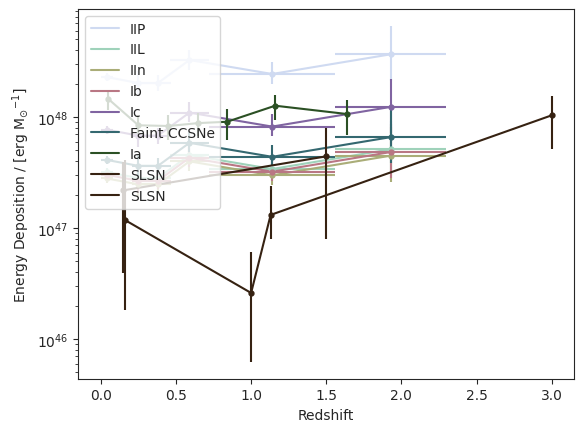

Generate this figure with matplotlib: (Note: this script raises an exception after producing the figure.)
#!/usr/bin/env python
# -*- coding: utf-8 -*-

from __future__ import division, print_function

import numpy as np

# Plotting
import matplotlib.pyplot as pl
import seaborn
seaborn.set_style('ticks')

cmap = seaborn.cubehelix_palette(8, start = 0.2, rot = 2.2)

def main():
    redshift = np.arange(0, 10, 0.001)
    phi = (0.015 * (1 + redshift)**5.0) / (((1 + redshift) / 1.5)**6.1 + 1)
    from scipy import interpolate
    f = interpolate.interp1d(redshift, phi)

    Corecollapse_z = np.array([0.04, 0.25, 0.38, 0.59, 1.14, 1.93]) # Strolger et al. 2015
    Corecollapse_ze = np.array([0.04, 0.04, 0.09, 0.13, 0.42, 0.37])
    Corecollapse_rate = np.array([0.72, 1.33, 1.81, 3.91, 3.22, 3.76])*1e-4
    Corecollapse_rate_error_high = np.array([0.06, 0.37, 0.31, 0.95, 0.93, 3.01])*1e-4
    Corecollapse_rate_error_low = np.array([0.06, 0.29, 0.28, 0.71, 0.58, 1.58])*1e-4
    SFRD = f(Corecollapse_z)

    fig, ax1 = pl.subplots()
    def plot_SN(rate, kinetic_energy, label, ax, color):
        calib = rate*kinetic_energy / SFRD
        ax.plot(Corecollapse_z, calib*Corecollapse_rate, label=label, color = color)
        ax.errorbar(Corecollapse_z, calib*Corecollapse_rate, xerr=Corecollapse_ze, yerr=[calib*Corecollapse_rate_error_low , calib*Corecollapse_rate_error_high], fmt=".", capsize=0, elinewidth=1.5, ms=7, color = color)


    rates = np.array([0.524, 0.073, 0.064, 0.069, 0.176, 0.094])
    labels = ["IIP", "IIL", "IIn", "Ib", "Ic", "Faint CCSNe"]
    KE = np.array([1e51, 1e51, 1e51, 1e51, 1e51, 1e51])

    for ii, kk in enumerate(rates):
        plot_SN(kk, KE[ii], labels[ii], ax1, cmap[ii])

    Thermonuclear_z = np.array([0.05, 0.25, 0.45, 0.65, 0.84, 1.16, 1.64]) # Cappelaro et al. 2015
    Thermonuclear_rate = np.array([0.25, 0.29, 0.44, 0.58, 0.64, 0.87, 0.63])*1e-4
    Thermonuclear_rate_error = np.array([0.05, 0.07, 0.11, 0.14, 0.20, 0.22, 0.22])*1e-4
    SFRD = f(Thermonuclear_z)
    ax1.plot(Thermonuclear_z, 1e51*Thermonuclear_rate / SFRD, label="Ia", color = cmap[-2])
    ax1.errorbar(Thermonuclear_z, 1e51*Thermonuclear_rate / SFRD, yerr=1e51*Thermonuclear_rate_error / SFRD, fmt=".", capsize=0, elinewidth=1.5, ms=7, color = cmap[-2])


    SLSN_z = np.array([0.15, 1.5]) # Cappelaro
    SLSN_rate = np.array([55, 5*55])*1e-9
    SLSN_rate_error_high = np.array([45, 5*45])*1e-9
    SLSN_rate_error_low = np.array([45, 5*45])*1e-9
    SFRD = f(SLSN_z)



    ax1.plot(SLSN_z, 1e53*SLSN_rate / SFRD, label="SLSN", color = cmap[-1])
    ax1.errorbar(SLSN_z, 1e53*SLSN_rate / SFRD, yerr=[1e53*SLSN_rate_error_low / SFRD, 1e53*SLSN_rate_error_high/SFRD], fmt=".", capsize=0, elinewidth=1.5, ms=7, color = cmap[-1])



    SLSN_z = np.array([0.16, 1.00, 1.13, 3.00]) # Cappelaro
    SLSN_rate = np.array([30.8, 18.4, 90.9, 400])*1e-9
    SLSN_rate_error_high = np.array([109 - 32, 43 - 18, 167 - 91, 601 - 400])*1e-9
    SLSN_rate_error_low = np.array([32 - 6, 18 - 4, 91 - 55, 400 - 200])*1e-9
    SFRD = f(SLSN_z)

    ax1.plot(SLSN_z, 1e53*SLSN_rate / SFRD, label="SLSN", color = cmap[-1])
    ax1.errorbar(SLSN_z, 1e53*SLSN_rate / SFRD, yerr=[1e53*SLSN_rate_error_low / SFRD, 1e53*SLSN_rate_error_high/SFRD], fmt=".", capsize=0, elinewidth=1.5, ms=7, color = cmap[-1])



    ax1.set_xlabel("Redshift")
    ax1.set_ylabel(r"Energy Deposition / [erg M$_{\odot}$$^{-1}$]")
    pl.legend(loc=2)
    # ax1. set_ylim((0, 2.5e47))
    ax1.semilogy()
    pl.savefig("figs/energy.pdf", clobber=True)
    pl.show()


if __name__ == '__main__':

    main()